Image classification data set "processed_dataset" (diogoazevedo04/ERCP_Image_Classifier on GitHub). Class labels (4): biliary leaks, lithiasis, normal, stricture.

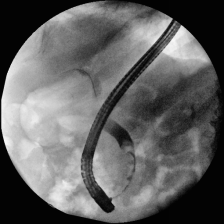
Label: lithiasis

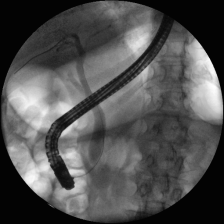
Label: normal

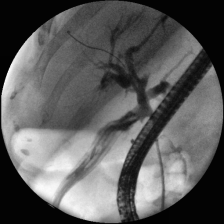
Label: biliary leaks

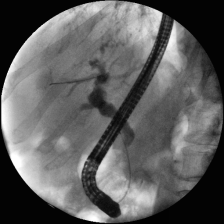
Label: stricture

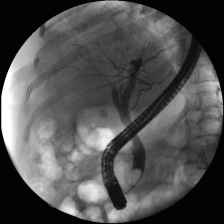
Label: normal

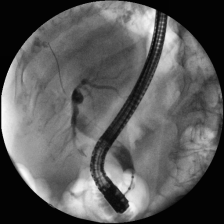
Label: lithiasis
